pico-8 play session: no input (idle), after a click and taps of 🅾, ❎, 🅾+❎, 🅾 in the second before t = 0

[t = 1 s] idle ~1s (no d-pad/buttons)
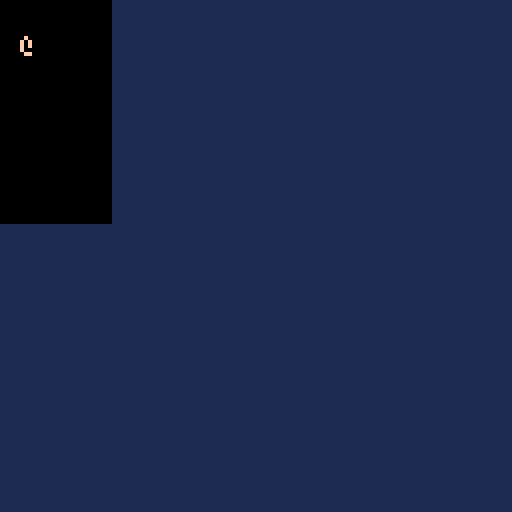

pico-8 cartridge
version 8
__lua__

-- make a grid
function make_grid(w, h)
  local new = {}
  for x=1,w do
    local col = {}
    for y=1,h do
      add(col, {})
    end
    add(new, col)
  end
  return new
end

-- get the tile in the grid
-- a tile is a list of ints that
-- represent all entities present
function tile_at(g,x,y)
  if (x < 1 or y < 1 or x > #g or y > #(g[x]))
  then
    return nil
  end
  return g[x][y]
end

-- return the glyph and colors
-- needed to draw a tile
function glyph(tdata)
  if (tdata==nil) return {" ",0,1}
  if (#tdata==0) return {" ",0,0}

  return {"@",15,0}
end

-- add to tile
function g_add(g, x, y, c)
  tdata = tile_at(g, x, y)
  if tdata != nil
  then
    add(tdata, c)
  end
end


function g_rem(g, x, y, c)
  tdata = tile_at(g, x, y)
  if tdata != nil
  then
    del(tdata, c)
  end
end

function g_in(g, x, y, c)
  tdata = tile_at(g, x, y)
  if tdata != nil
  then
    for v in all(tdata) do
      if (v==c) return true
    end
  end
  return false
end


function _init()
  cartdata("ishara_02_05_17")
  grid = make_grid(8,8)
  add(tile_at(grid, 3,3), 2)
  offx=1
  offy=1
end


function _update()
 

end

function _draw()
  cls()
  for x=1,32 do
    for y=1,16 do
      gg = glyph(tile_at(grid,x+offx,y+offy))
      prints(gg[1], (x-1)*4, (y-1)*8, gg[2], gg[3])
    end
  end
end


function prints(str, x, y, col, bcol)
  rectfill(x, y, x+(4*#str), y+7, bcol)
  print(str, x+1, y+1, col)
end


-- end of program
__gfx__
00000000bbbbbbbbbbbbbbbbbbbbbbbbbbbbbbbb3355533500000000000000000000000000000000000000000000000000000000000000000000000000000000
00000000bb3bbbbbbbbbbbbbbbbbbbbbbbbbbbbb3355533500000000000000000000000000000000000000000000000000000000000000000000000000000000
00700700b3b3bbbbbbbbbbbbbbbbb3bbbbbbbbbb5055505500000000000000000000000000000000000000000000000000000000000000000000000000000000
00077000bb3bbbbbbbbbbbbbbbbb3b3bbbbbbbbb5033335500000000000000000000000000000000000000000000000000000000000000000000000000000000
00077000bbbbbbbbbbbbbbbbbbbbb3bbbbbbbbbb5373030500000000000000000000000000000000000000000000000000000000000000000000000000000000
00700700bbbbbbbbbbbb3bbbbbbbbbbbbbbbbbbb3733030300000000000000000000000000000000000000000000000000000000000000000000000000000000
00000000bbbbbbbbbbb3b3bbbbbbbbbbbbbbbbbb3333333300000000000000000000000000000000000000000000000000000000000000000000000000000000
00000000bbbbbbbbbbbb3bbbbbbbbbbbbbbbbbbb5333333500000000000000000000000000000000000000000000000000000000000000000000000000000000
88888888888888888888888800000000000000000000000000000000000000000000000000000000000000000000000000000000000000000000000000000000
8888a888899999988ffffff800000000000000000000000000000000000000000000000000000000000000000000000000000000000000000000000000000000
88aaa88888888898888888f800000000000000000000000000000000000000000000000000000000000000000000000000000000000000000000000000000000
8888a88889999998888ffff800000000000000000000000000000000000000000000000000000000000000000000000000000000000000000000000000000000
8888a88889888888888888f800000000000000000000000000000000000000000000000000000000000000000000000000000000000000000000000000000000
8888a88889888888888888f800000000000000000000000000000000000000000000000000000000000000000000000000000000000000000000000000000000
88aaaaa8899999988ffffff800000000000000000000000000000000000000000000000000000000000000000000000000000000000000000000000000000000
88888888888888888888888800000000000000000000000000000000000000000000000000000000000000000000000000000000000000000000000000000000
00000000000000000000000000000000000000000000000000000000000000000000000000000000000000000000000000000000000000000000000000000000
00000000000000000000000000000000000000000000000000000000000000000000000000000000000000000000000000000000000000000000000000000000
00000000000000000000000000000000000000000000000000000000000000000000000000000000000000000000000000000000000000000000000000000000
00000000000000000000000000000000000000000000000000000000000000000000000000000000000000000000000000000000000000000000000000000000
00000000000000000000000000000000000000000000000000000000000000000000000000000000000000000000000000000000000000000000000000000000
00000000000000000000000000000000000000000000000000000000000000000000000000000000000000000000000000000000000000000000000000000000
00000000000000000000000000000000000000000000000000000000000000000000000000000000000000000000000000000000000000000000000000000000
00000000000000000000000000000000000000000000000000000000000000000000000000000000000000000000000000000000000000000000000000000000
00000000000000000000000000000000000000000000000000000000000000000000000000000000000000000000000000000000000000000000000000000000
00000000000000000000000000000000000000000000000000000000000000000000000000000000000000000000000000000000000000000000000000000000
00000000000000000000000000000000000000000000000000000000000000000000000000000000000000000000000000000000000000000000000000000000
00000000000000000000000000000000000000000000000000000000000000000000000000000000000000000000000000000000000000000000000000000000
00000000000000000000000000000000000000000000000000000000000000000000000000000000000000000000000000000000000000000000000000000000
00000000000000000000000000000000000000000000000000000000000000000000000000000000000000000000000000000000000000000000000000000000
00000000000000000000000000000000000000000000000000000000000000000000000000000000000000000000000000000000000000000000000000000000
00000000000000000000000000000000000000000000000000000000000000000000000000000000000000000000000000000000000000000000000000000000
00000000000000000000000000000000000000000000000000000000000000000000000000000000000000000000000000000000000000000000000000000000
00000000000000000000000000000000000000000000000000000000000000000000000000000000000000000000000000000000000000000000000000000000
00000000000000000000000000000000000000000000000000000000000000000000000000000000000000000000000000000000000000000000000000000000
00000000000000000000000000000000000000000000000000000000000000000000000000000000000000000000000000000000000000000000000000000000
00000000000000000000000000000000000000000000000000000000000000000000000000000000000000000000000000000000000000000000000000000000
00000000000000000000000000000000000000000000000000000000000000000000000000000000000000000000000000000000000000000000000000000000
00000000000000000000000000000000000000000000000000000000000000000000000000000000000000000000000000000000000000000000000000000000
00000000000000000000000000000000000000000000000000000000000000000000000000000000000000000000000000000000000000000000000000000000
00000000000000000000000000000000000000000000000000000000000000000000000000000000000000000000000000000000000000000000000000000000
00000000000000000000000000000000000000000000000000000000000000000000000000000000000000000000000000000000000000000000000000000000
00000000000000000000000000000000000000000000000000000000000000000000000000000000000000000000000000000000000000000000000000000000
00000000000000000000000000000000000000000000000000000000000000000000000000000000000000000000000000000000000000000000000000000000
00000000000000000000000000000000000000000000000000000000000000000000000000000000000000000000000000000000000000000000000000000000
00000000000000000000000000000000000000000000000000000000000000000000000000000000000000000000000000000000000000000000000000000000
00000000000000000000000000000000000000000000000000000000000000000000000000000000000000000000000000000000000000000000000000000000
00000000000000000000000000000000000000000000000000000000000000000000000000000000000000000000000000000000000000000000000000000000
00000000000000000000000000000000000000000000000000000000000000000000000000000000000000000000000000000000000000000000000000000000
00000000000000000000000000000000000000000000000000000000000000000000000000000000000000000000000000000000000000000000000000000000
00000000000000000000000000000000000000000000000000000000000000000000000000000000000000000000000000000000000000000000000000000000
00000000000000000000000000000000000000000000000000000000000000000000000000000000000000000000000000000000000000000000000000000000
00000000000000000000000000000000000000000000000000000000000000000000000000000000000000000000000000000000000000000000000000000000
00000000000000000000000000000000000000000000000000000000000000000000000000000000000000000000000000000000000000000000000000000000
00000000000000000000000000000000000000000000000000000000000000000000000000000000000000000000000000000000000000000000000000000000
00000000000000000000000000000000000000000000000000000000000000000000000000000000000000000000000000000000000000000000000000000000
00000000000000000000000000000000000000000000000000000000000000000000000000000000000000000000000000000000000000000000000000000000
00000000000000000000000000000000000000000000000000000000000000000000000000000000000000000000000000000000000000000000000000000000
00000000000000000000000000000000000000000000000000000000000000000000000000000000000000000000000000000000000000000000000000000000
00000000000000000000000000000000000000000000000000000000000000000000000000000000000000000000000000000000000000000000000000000000
00000000000000000000000000000000000000000000000000000000000000000000000000000000000000000000000000000000000000000000000000000000
00000000000000000000000000000000000000000000000000000000000000000000000000000000000000000000000000000000000000000000000000000000
00000000000000000000000000000000000000000000000000000000000000000000000000000000000000000000000000000000000000000000000000000000
00000000000000000000000000000000000000000000000000000000000000000000000000000000000000000000000000000000000000000000000000000000
00000000000000000000000000000000000000000000000000000000000000000000000000000000000000000000000000000000000000000000000000000000
00000000000000000000000000000000000000000000000000000000000000000000000000000000000000000000000000000000000000000000000000000000
00000000000000000000000000000000000000000000000000000000000000000000000000000000000000000000000000000000000000000000000000000000
00000000000000000000000000000000000000000000000000000000000000000000000000000000000000000000000000000000000000000000000000000000
00000000000000000000000000000000000000000000000000000000000000000000000000000000000000000000000000000000000000000000000000000000
00000000000000000000000000000000000000000000000000000000000000000000000000000000000000000000000000000000000000000000000000000000
00000000000000000000000000000000000000000000000000000000000000000000000000000000000000000000000000000000000000000000000000000000
00000000000000000000000000000000000000000000000000000000000000000000000000000000000000000000000000000000000000000000000000000000
00000000000000000000000000000000000000000000000000000000000000000000000000000000000000000000000000000000000000000000000000000000
00000000000000000000000000000000000000000000000000000000000000000000000000000000000000000000000000000000000000000000000000000000
00000000000000000000000000000000000000000000000000000000000000000000000000000000000000000000000000000000000000000000000000000000
00000000000000000000000000000000000000000000000000000000000000000000000000000000000000000000000000000000000000000000000000000000
00000000000000000000000000000000000000000000000000000000000000000000000000000000000000000000000000000000000000000000000000000000
00000000000000000000000000000000000000000000000000000000000000000000000000000000000000000000000000000000000000000000000000000000
00000000000000000000000000000000000000000000000000000000000000000000000000000000000000000000000000000000000000000000000000000000
00000000000000000000000000000000000000000000000000000000000000000000000000000000000000000000000000000000000000000000000000000000
00000000000000000000000000000000000000000000000000000000000000000000000000000000000000000000000000000000000000000000000000000000
00000000000000000000000000000000000000000000000000000000000000000000000000000000000000000000000000000000000000000000000000000000
00000000000000000000000000000000000000000000000000000000000000000000000000000000000000000000000000000000000000000000000000000000
00000000000000000000000000000000000000000000000000000000000000000000000000000000000000000000000000000000000000000000000000000000
00000000000000000000000000000000000000000000000000000000000000000000000000000000000000000000000000000000000000000000000000000000
00000000000000000000000000000000000000000000000000000000000000000000000000000000000000000000000000000000000000000000000000000000
00000000000000000000000000000000000000000000000000000000000000000000000000000000000000000000000000000000000000000000000000000000
00000000000000000000000000000000000000000000000000000000000000000000000000000000000000000000000000000000000000000000000000000000
00000000000000000000000000000000000000000000000000000000000000000000000000000000000000000000000000000000000000000000000000000000
00000000000000000000000000000000000000000000000000000000000000000000000000000000000000000000000000000000000000000000000000000000
00000000000000000000000000000000000000000000000000000000000000000000000000000000000000000000000000000000000000000000000000000000
00000000000000000000000000000000000000000000000000000000000000000000000000000000000000000000000000000000000000000000000000000000
00000000000000000000000000000000000000000000000000000000000000000000000000000000000000000000000000000000000000000000000000000000
00000000000000000000000000000000000000000000000000000000000000000000000000000000000000000000000000000000000000000000000000000000
00000000000000000000000000000000000000000000000000000000000000000000000000000000000000000000000000000000000000000000000000000000
00000000000000000000000000000000000000000000000000000000000000000000000000000000000000000000000000000000000000000000000000000000
00000000000000000000000000000000000000000000000000000000000000000000000000000000000000000000000000000000000000000000000000000000
00000000000000000000000000000000000000000000000000000000000000000000000000000000000000000000000000000000000000000000000000000000
00000000000000000000000000000000000000000000000000000000000000000000000000000000000000000000000000000000000000000000000000000000
00000000000000000000000000000000000000000000000000000000000000000000000000000000000000000000000000000000000000000000000000000000
00000000000000000000000000000000000000000000000000000000000000000000000000000000000000000000000000000000000000000000000000000000
00000000000000000000000000000000000000000000000000000000000000000000000000000000000000000000000000000000000000000000000000000000
00000000000000000000000000000000000000000000000000000000000000000000000000000000000000000000000000000000000000000000000000000000
00000000000000000000000000000000000000000000000000000000000000000000000000000000000000000000000000000000000000000000000000000000
00000000000000000000000000000000000000000000000000000000000000000000000000000000000000000000000000000000000000000000000000000000
00000000000000000000000000000000000000000000000000000000000000000000000000000000000000000000000000000000000000000000000000000000
00000000000000000000000000000000000000000000000000000000000000000000000000000000000000000000000000000000000000000000000000000000
00000000000000000000000000000000000000000000000000000000000000000000000000000000000000000000000000000000000000000000000000000000
00000000000000000000000000000000000000000000000000000000000000000000000000000000000000000000000000000000000000000000000000000000
00000000000000000000000000000000000000000000000000000000000000000000000000000000000000000000000000000000000000000000000000000000
00000000000000000000000000000000000000000000000000000000000000000000000000000000000000000000000000000000000000000000000000000000
00000000000000000000000000000000000000000000000000000000000000000000000000000000000000000000000000000000000000000000000000000000
00000000000000000000000000000000000000000000000000000000000000000000000000000000000000000000000000000000000000000000000000000000
00000000000000000000000000000000000000000000000000000000000000000000000000000000000000000000000000000000000000000000000000000000
00000000000000000000000000000000000000000000000000000000000000000000000000000000000000000000000000000000000000000000000000000000
00000000000000000000000000000000000000000000000000000000000000000000000000000000000000000000000000000000000000000000000000000000
00000000000000000000000000000000000000000000000000000000000000000000000000000000000000000000000000000000000000000000000000000000
00000000000000000000000000000000000000000000000000000000000000000000000000000000000000000000000000000000000000000000000000000000
00000000000000000000000000000000000000000000000000000000000000000000000000000000000000000000000000000000000000000000000000000000
00000000000000000000000000000000000000000000000000000000000000000000000000000000000000000000000000000000000000000000000000000000
00000000000000000000000000000000000000000000000000000000000000000000000000000000000000000000000000000000000000000000000000000000
00000000000000000000000000000000000000000000000000000000000000000000000000000000000000000000000000000000000000000000000000000000
00000000000000000000000000000000000000000000000000000000000000000000000000000000000000000000000000000000000000000000000000000000
00000000000000000000000000000000000000000000000000000000000000000000000000000000000000000000000000000000000000000000000000000000
00000000000000000000000000000000000000000000000000000000000000000000000000000000000000000000000000000000000000000000000000000000
00000000000000000000000000000000000000000000000000000000000000000000000000000000000000000000000000000000000000000000000000000000
00000000000000000000000000000000000000000000000000000000000000000000000000000000000000000000000000000000000000000000000000000000
00000000000000000000000000000000000000000000000000000000000000000000000000000000000000000000000000000000000000000000000000000000
__gff__
0000000000000000000000000000000000000000000000000000000000000000000000000000000000000000000000000000000000000000000000000000000000000000000000000000000000000000000000000000000000000000000000000000000000000000000000000000000000000000000000000000000000000000
0000000000000000000000000000000000000000000000000000000000000000000000000000000000000000000000000000000000000000000000000000000000000000000000000000000000000000000000000000000000000000000000000000000000000000000000000000000000000000000000000000000000000000
__map__
0404040404040404040404040404040404000000000000000000000000000000000000000000000000000000000000000000000000000000000000000000000000000000000000000000000000000000000000000000000000000000000000000000000000000000000000000000000000000000000000000000000000000000
0104040404040204040404040404040404000000000000000000000000000000000000000000000000000000000000000000000000000000000000000000000000000000000000000000000000000000000000000000000000000000000000000000000000000000000000000000000000000000000000000000000000000000
0404040404040404040404040404040404000000000000000000000000000000000000000000000000000000000000000000000000000000000000000000000000000000000000000000000000000000000000000000000000000000000000000000000000000000000000000000000000000000000000000000000000000000
0404040404040404040404040404040404000000000000000000000000000000000000000000000000000000000000000000000000000000000000000000000000000000000000000000000000000000000000000000000000000000000000000000000000000000000000000000000000000000000000000000000000000000
0404040404040404040404040101040404000000000000000000000000000000000000000000000000000000000000000000000000000000000000000000000000000000000000000000000000000000000000000000000000000000000000000000000000000000000000000000000000000000000000000000000000000000
0404040404040404040104040404040404000000000000000000000000000000000000000000000000000000000000000000000000000000000000000000000000000000000000000000000000000000000000000000000000000000000000000000000000000000000000000000000000000000000000000000000000000000
0404010404040404040404040404040404000000000000000000000000000000000000000000000000000000000000000000000000000000000000000000000000000000000000000000000000000000000000000000000000000000000000000000000000000000000000000000000000000000000000000000000000000000
0404040404040404040404040404040404000000000000000000000000000000000000000000000000000000000000000000000000000000000000000000000000000000000000000000000000000000000000000000000000000000000000000000000000000000000000000000000000000000000000000000000000000000
0404040404040404040404040104040404000000000000000000000000000000000000000000000000000000000000000000000000000000000000000000000000000000000000000000000000000000000000000000000000000000000000000000000000000000000000000000000000000000000000000000000000000000
0404040404040404010404040404040404000000000000000000000000000000000000000000000000000000000000000000000000000000000000000000000000000000000000000000000000000000000000000000000000000000000000000000000000000000000000000000000000000000000000000000000000000000
0404040404040404040404040404040404000000000000000000000000000000000000000000000000000000000000000000000000000000000000000000000000000000000000000000000000000000000000000000000000000000000000000000000000000000000000000000000000000000000000000000000000000000
0404040404040404040404040404030404000000000000000000000000000000000000000000000000000000000000000000000000000000000000000000000000000000000000000000000000000000000000000000000000000000000000000000000000000000000000000000000000000000000000000000000000000000
0404040404040104030404040404040404000000000000000000000000000000000000000000000000000000000000000000000000000000000000000000000000000000000000000000000000000000000000000000000000000000000000000000000000000000000000000000000000000000000000000000000000000000
0404040404030404040404010404040404000000000000000000000000000000000000000000000000000000000000000000000000000000000000000000000000000000000000000000000000000000000000000000000000000000000000000000000000000000000000000000000000000000000000000000000000000000
0404040404040404040404040404040404000000000000000000000000000000000000000000000000000000000000000000000000000000000000000000000000000000000000000000000000000000000000000000000000000000000000000000000000000000000000000000000000000000000000000000000000000000
0404040404040404040404040404040404000000000000000000000000000000000000000000000000000000000000000000000000000000000000000000000000000000000000000000000000000000000000000000000000000000000000000000000000000000000000000000000000000000000000000000000000000000
0000000000000000000000000000000000000000000000000000000000000000000000000000000000000000000000000000000000000000000000000000000000000000000000000000000000000000000000000000000000000000000000000000000000000000000000000000000000000000000000000000000000000000
0000000000000000000000000000000000000000000000000000000000000000000000000000000000000000000000000000000000000000000000000000000000000000000000000000000000000000000000000000000000000000000000000000000000000000000000000000000000000000000000000000000000000000
0000000000000000000000000000000000000000000000000000000000000000000000000000000000000000000000000000000000000000000000000000000000000000000000000000000000000000000000000000000000000000000000000000000000000000000000000000000000000000000000000000000000000000
0000000000000000000000000000000000000000000000000000000000000000000000000000000000000000000000000000000000000000000000000000000000000000000000000000000000000000000000000000000000000000000000000000000000000000000000000000000000000000000000000000000000000000
0000000000000000000000000000000000000000000000000000000000000000000000000000000000000000000000000000000000000000000000000000000000000000000000000000000000000000000000000000000000000000000000000000000000000000000000000000000000000000000000000000000000000000
0000000000000000000000000000000000000000000000000000000000000000000000000000000000000000000000000000000000000000000000000000000000000000000000000000000000000000000000000000000000000000000000000000000000000000000000000000000000000000000000000000000000000000
0000000000000000000000000000000000000000000000000000000000000000000000000000000000000000000000000000000000000000000000000000000000000000000000000000000000000000000000000000000000000000000000000000000000000000000000000000000000000000000000000000000000000000
0000000000000000000000000000000000000000000000000000000000000000000000000000000000000000000000000000000000000000000000000000000000000000000000000000000000000000000000000000000000000000000000000000000000000000000000000000000000000000000000000000000000000000
0000000000000000000000000000000000000000000000000000000000000000000000000000000000000000000000000000000000000000000000000000000000000000000000000000000000000000000000000000000000000000000000000000000000000000000000000000000000000000000000000000000000000000
0000000000000000000000000000000000000000000000000000000000000000000000000000000000000000000000000000000000000000000000000000000000000000000000000000000000000000000000000000000000000000000000000000000000000000000000000000000000000000000000000000000000000000
0000000000000000000000000000000000000000000000000000000000000000000000000000000000000000000000000000000000000000000000000000000000000000000000000000000000000000000000000000000000000000000000000000000000000000000000000000000000000000000000000000000000000000
0000000000000000000000000000000000000000000000000000000000000000000000000000000000000000000000000000000000000000000000000000000000000000000000000000000000000000000000000000000000000000000000000000000000000000000000000000000000000000000000000000000000000000
0000000000000000000000000000000000000000000000000000000000000000000000000000000000000000000000000000000000000000000000000000000000000000000000000000000000000000000000000000000000000000000000000000000000000000000000000000000000000000000000000000000000000000
0000000000000000000000000000000000000000000000000000000000000000000000000000000000000000000000000000000000000000000000000000000000000000000000000000000000000000000000000000000000000000000000000000000000000000000000000000000000000000000000000000000000000000
0000000000000000000000000000000000000000000000000000000000000000000000000000000000000000000000000000000000000000000000000000000000000000000000000000000000000000000000000000000000000000000000000000000000000000000000000000000000000000000000000000000000000000
0000000000000000000000000000000000000000000000000000000000000000000000000000000000000000000000000000000000000000000000000000000000000000000000000000000000000000000000000000000000000000000000000000000000000000000000000000000000000000000000000000000000000000
